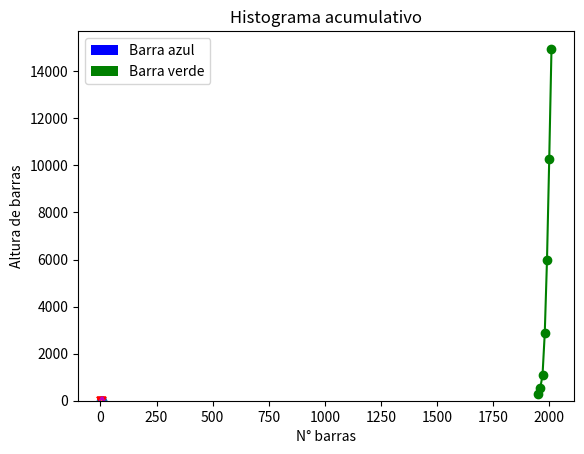

Python code for this plot:
import numpy as np
import matplotlib.pyplot as plt

# Grafico de lineas

año = [1950, 1960, 1970, 1980, 1990, 2000, 2010]
PIB = [300.2, 543.3, 1075.9, 2862.5, 5979.6, 10289.7, 14958.3]

plt.plot(año, PIB, color='green', marker='o', linestyle='solid')
plt.title('PIB Nominal')
plt.ylabel('Millones de $')
plt.xlabel('Año')
plt.show()

# Scatter plot

x1 = [3, 5, 7]
y1 = [3, 5, 9]

x2 = [1, 2, 3, 4]
y2 = [2, 3, 2, 3]

x3 = [8, 7, 2, 5, 4]
y3 = [6, 8, 7, 8, 7]

plt.scatter(x1, y1)
plt.scatter(x2, y2, marker='v', color='r')
plt.scatter(x3, y3, marker='^', color='m')
plt.title('Ejemplo de scatter')
plt.show()

# Grafico de barras

x = [1, 3, 4, 5, 6, 7, 8, 9]
y = [4, 7, 2, 4, 5, 8, 7, 3]

x1 = [8, 7, 2, 5, 4]
y1 = [6, 8, 7, 2, 7]

plt.bar(x, y, label='Barra azul', color='b')
plt.bar(x1, y1, label='Barra verde', color='g')
plt.xlabel('N° barras')
plt.ylabel('Altura de barras')
plt.title('Ejemplo grafico de barras')
plt.legend()
plt.show()

# Histogramas,grafican frecuencias

y = 5 + np.random.randn(100)
x = [e for e in range(len(y))]
plt.hist(y, bins=20)
plt.title('Histograma')
plt.show()

# Histogramas acumulativo

y = 5 + np.random.randn(100)
x = [e for e in range(len(y))]
plt.hist(y, cumulative=True, bins=20)
plt.title('Histograma acumulativo')
plt.show()

# Graficos apilados
